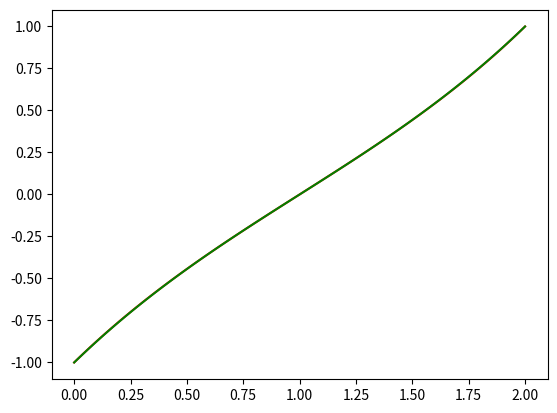

This chart was generated by the following Python code:

# This solver will solve any n order LINEAR differential equation


# Imports 
import numpy as np
import math
import matplotlib.pyplot as plt

# Inputs

# How accurate, for now accuracy will just be the number of orthogonal polynomials, later we will create more accuracy by adding greater precision
N = 5

# coefficients in the linear DE, NOTE: The 0th index represents coefficient of y, the nth index represents the nth derivative of y.
a = [0,-1,0,1]

# So our order is
o = len(a)-1

# Dy=f

# our function in the differential equation Dy=f where y is our solution and D is a linear differential operator. 

def f(x):
	return 0

# Boundary Values

X = [0,1,2]
Y = [-1,0,1]


# In this model we'll only do Chebyshev. So they will pick and then the following will be generated:

def ChebyshevGen(N):

	# We will create N Chebyshev polynomials

	C = []
	
	for i in range(2):
		T = [0]*N
		T[i] = 1
		C.append(T)

	for i in range(N-2):

		# First we shift the previous polynomial and multiply by 2.
		T = [0]*N
		Y = C[i+1]

		for j in range(N-1):
			T[j+1] = 2*Y[j]


		# Then we term wise subtract to the one before that. 
		Z = C[i]
		for j in range(N):
			T[j] = T[j] - Z[j]

		C.append(T)

	return C

# We need a way of differentiating 

def deriv(x):

	# x is a list of coefficient of the polynomial a0+a1x^1...
	l = len(x)
	y = [0]*len(x)

	for i in range(l-1):

		y[i] = (i+1)*x[i+1]

	return y

# and evaluating polynomials

def pe(x,a):
	# Polynomial Eval
	n = len(a)

	S = 0 
	for i in range(n):

		S += a[i]*x**i

	return S

# Finally we will calculate the derivatives of Chebyshevs that we need

"""(Chebyshev Derivatives)"""
TDs = [ChebyshevGen(N)]


for i in range(len(a)-1):
	TD = []
	TDI = TDs[i]
	for j in range(N):

		TD.append(deriv(TDI[j]))
	TDs.append(TD)

# The Matrix M is our Augmented Matrix for the Coefficients
M = []

# Here creates the two equations from the boundary conditions
for i in range(o):

	R=[]

	for j in range(N):

		R.append(pe(X[i],TDs[0][j]))


	M.append(R)

DX = (X[-1]-X[0])/(N-o+1)
x = [DX*(i+1) for i in range(N-o)]

for i in range(N-o):
	R=[]
	for j in range(N):

		S = 0

		for k in range(len(a)):

			S += a[k]*pe(x[i],TDs[k][j])

		R.append(S)


	M.append(R)


for i in range(N-o):
	Y.append(f(x[i]))


M = np.array(M)
B = np.array(Y)

a = np.linalg.solve(M,B)

def af(x,a,C,N):
	S = 0
	for i in range(len(C)):
		S += a[i]*pe(x,C[i])

	return S

print(a)

# Exact Plot 

def ef(x):
	e= math.e
	return (e**(2-x)-e**x)/(1-e**2)


points = 100
dx = (X[-1]-X[0])/points
xlist = [dx*i for i in range(points+1)]
ylist = [ef(x) for x in xlist]
plt.plot(xlist,ylist, "-r")

# Our Approximation
yalist = [ af(x,a,TDs[0],N) for x in xlist]
plt.plot(xlist,yalist, "-g")
plt.show()

